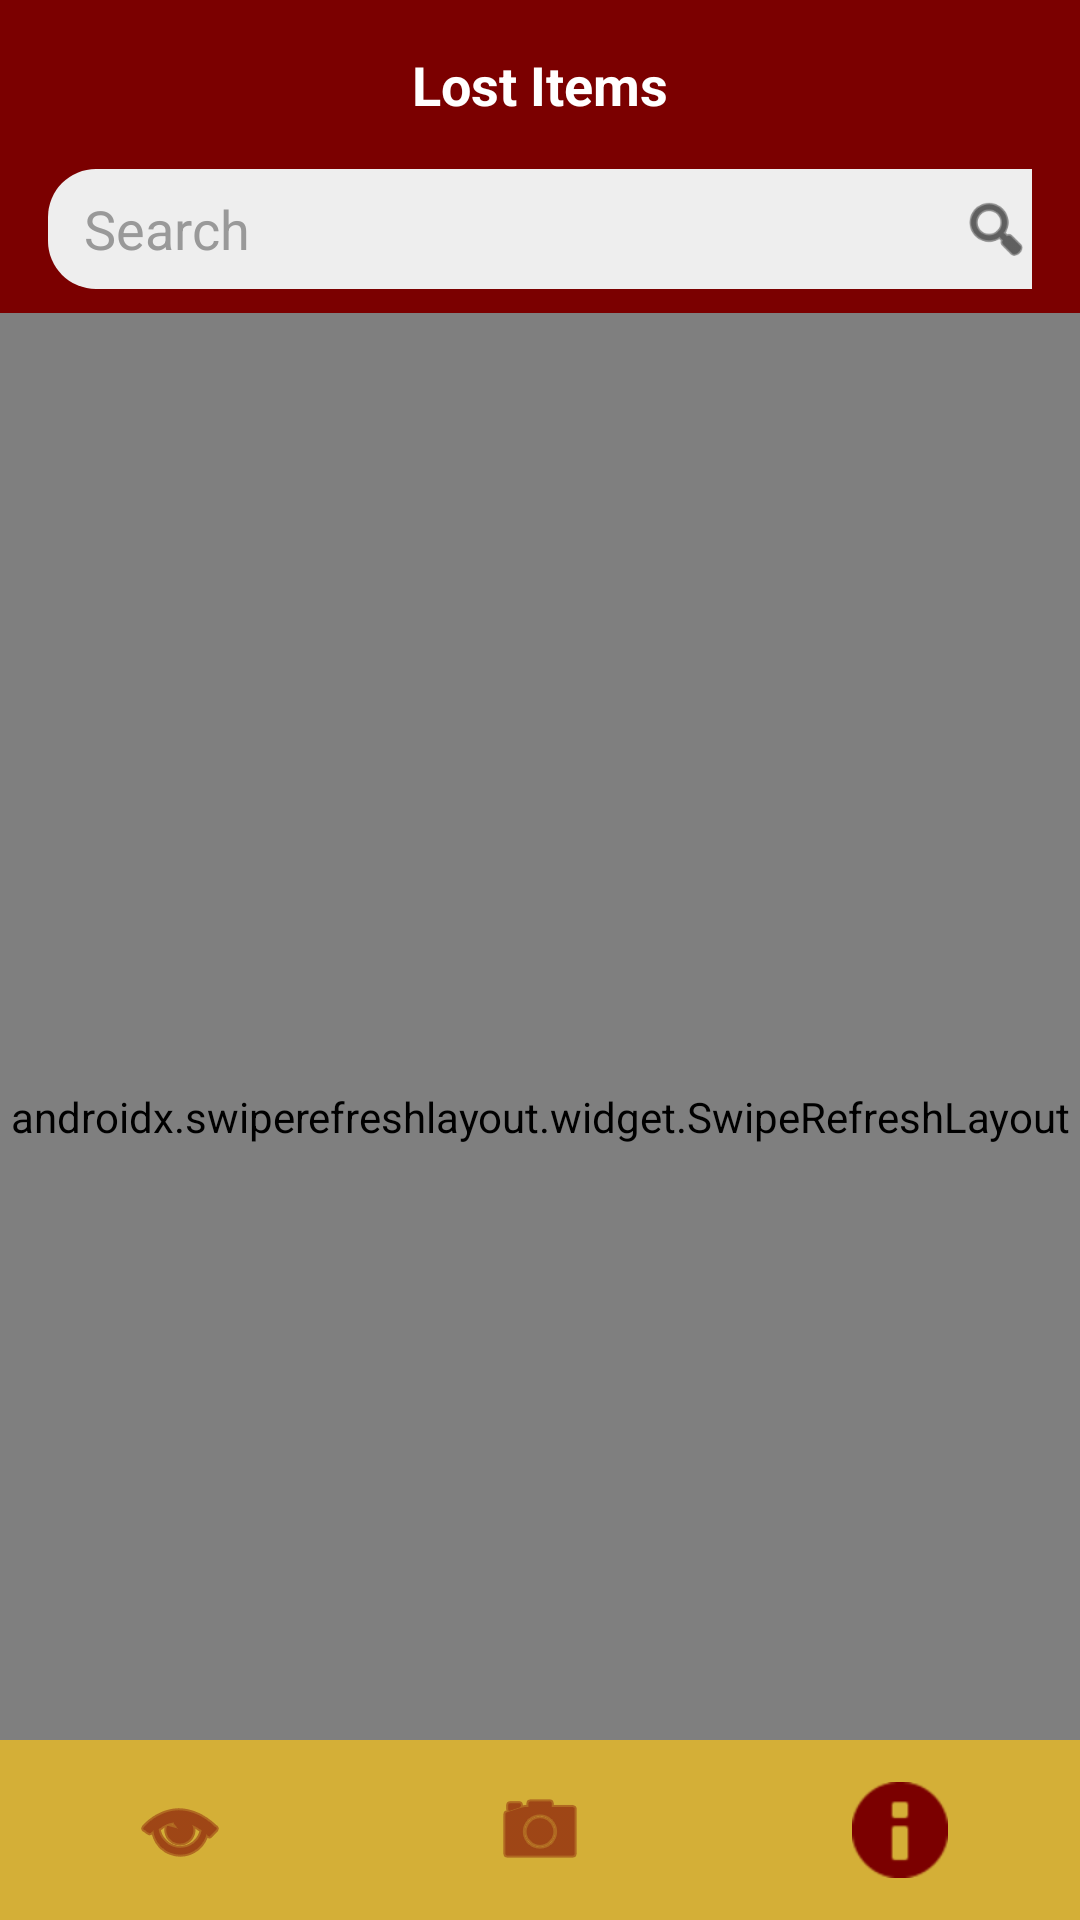

Produce the Android XML layout that renders to this screen, including the resource entries it uses.
<!-- AndroidManifest.xml: application theme Theme.LostFoundManagementSystem -->
<!-- res/layout/activity_lost_items.xml -->
<?xml version="1.0" encoding="utf-8"?>
<FrameLayout xmlns:android="http://schemas.android.com/apk/res/android"
    xmlns:app="http://schemas.android.com/apk/res-auto"
    xmlns:tools="http://schemas.android.com/tools"
    android:id="@+id/rootLayout"
    android:layout_width="match_parent"
    android:layout_height="match_parent"
    android:background="#7B0000">

    
    <LinearLayout
        android:id="@+id/mainContentLayout"
        android:layout_width="match_parent"
        android:layout_height="match_parent"
        android:orientation="vertical"
        android:background="#7B0000">

        
        <RelativeLayout
            android:layout_width=   "match_parent"
            android:layout_height="wrap_content"
            android:padding="16dp">

            <TextView
                android:id="@+id/titleText"
                android:layout_width="wrap_content"
                android:layout_height="wrap_content"
                android:text="Lost Items"
                android:textColor="#FFFFFF"
                android:textSize="18sp"
                android:textStyle="bold"
                android:layout_centerInParent="true" />
        </RelativeLayout>

        
        <LinearLayout
            android:layout_width="match_parent"
            android:layout_height="wrap_content"
            android:paddingHorizontal="16dp"
            android:paddingBottom="8dp"
            android:orientation="horizontal"
            android:gravity="center_vertical">

            <EditText
                android:id="@+id/searchEditText"
                android:layout_width="0dp"
                android:layout_weight="1"
                android:layout_height="40dp"
                android:background="@drawable/search_background"
                android:hint="Search"
                android:paddingStart="12dp"
                android:textColorHint="#999" />

            <ImageView
                android:layout_width="24dp"
                android:layout_height="24dp"
                android:layout_marginStart="-40dp"
                android:src="@android:drawable/ic_menu_search"
                android:tint="#000" />
        </LinearLayout>

        
        <androidx.swiperefreshlayout.widget.SwipeRefreshLayout
            android:id="@+id/swipeRefreshLayout"
            android:layout_width="match_parent"
            android:layout_height="0dp"
            android:layout_weight="1">

            <androidx.recyclerview.widget.RecyclerView
                android:id="@+id/lostItemsRecyclerView"
                android:layout_width="match_parent"
                android:layout_height="match_parent"
                android:clipToPadding="false"
                android:padding="16dp"
                tools:listitem="@layout/item_lost" />
        </androidx.swiperefreshlayout.widget.SwipeRefreshLayout>
    </LinearLayout>

    
    <FrameLayout
        android:id="@+id/fragmentContainer"
        android:layout_width="match_parent"
        android:layout_height="match_parent"
        android:visibility="gone" />

    
    <include
        layout="@layout/bottom_nav"
        android:id="@+id/bottomNavBar"
        android:layout_width="match_parent"
        android:layout_height="60dp"
        android:layout_gravity="bottom"/>
</FrameLayout>
<!-- res/layout/item_lost.xml (included above) -->
<LinearLayout xmlns:android="http://schemas.android.com/apk/res/android"
    android:layout_width="160dp"
    android:layout_height="wrap_content"
    android:orientation="vertical"
    android:background="#FFFFFF"
    android:layout_margin="8dp"
    android:padding="8dp"
    android:elevation="2dp"
    android:gravity="center"
    android:layout_gravity="center"
    android:backgroundTint="#FFF"
    android:clipToPadding="false">

    <ImageView
        android:id="@+id/itemImage"
        android:layout_width="120dp"
        android:layout_height="120dp"
        android:scaleType="centerCrop"
        android:src="@drawable/ic_launcher_background"
        android:background="@drawable/rounded_image"
        android:clipToOutline="true"/>

    <TextView
        android:id="@+id/itemName"
        android:layout_width="wrap_content"
        android:layout_height="wrap_content"
        android:text="Name"
        android:textColor="#000"
        android:layout_marginTop="8dp"
        android:textStyle="bold"/>

    <TextView
        android:id="@+id/itemLocation"
        android:layout_width="wrap_content"
        android:layout_height="wrap_content"
        android:text="Location"
        android:textColor="#666"/>
</LinearLayout>
<!-- res/layout/bottom_nav.xml (included above) -->
<?xml version="1.0" encoding="utf-8"?>
<LinearLayout xmlns:android="http://schemas.android.com/apk/res/android"
    android:id="@+id/bottomNavBar"
    android:layout_width="match_parent"
    android:layout_height="60dp"
    android:orientation="horizontal"
    android:background="#D4AF37"
    android:weightSum="3">

    <ImageButton
        android:id="@+id/homeButton"
        android:layout_width="0dp"
        android:layout_height="match_parent"
        android:layout_weight="1"
        android:background="@android:color/transparent"
        android:src="@android:drawable/ic_menu_view"
        android:scaleType="centerInside"
        android:contentDescription="Home"
        android:tint="#7B0000" />

    <ImageButton
        android:id="@+id/cameraButton"
        android:layout_width="0dp"
        android:layout_height="match_parent"
        android:layout_weight="1"
        android:background="@android:color/transparent"
        android:src="@android:drawable/ic_menu_camera"
        android:scaleType="centerInside"
        android:contentDescription="Camera"
        android:tint="#7B0000" />

    <ImageButton
        android:id="@+id/notificationButton"
        android:layout_width="0dp"
        android:layout_height="match_parent"
        android:layout_weight="1"
        android:background="@android:color/transparent"
        android:src="@android:drawable/ic_dialog_info"
        android:scaleType="centerInside"
        android:contentDescription="Notifications"
        android:tint="#7B0000" />
</LinearLayout>
<!-- resources referenced by this layout -->
<resources>
  <!-- drawable rounded_image (drawable) -->
  <shape xmlns:android="http://schemas.android.com/apk/res/android"
      android:shape="rectangle">
      <corners android:radius="12dp" />
      <solid android:color="#CCC" />
  </shape>
  <!-- drawable search_background (drawable) -->
  <shape xmlns:android="http://schemas.android.com/apk/res/android"
      android:shape="rectangle">
      <solid android:color="#EEEEEE" />
      <corners android:radius="16dp" />
  </shape>
  <style name="Theme.LostFoundManagementSystem" parent="Theme.MaterialComponents.DayNight.DarkActionBar">
          
          <item name="colorPrimary">@color/maroon</item>
          <item name="colorPrimaryVariant">@color/maroon</item>
          <item name="colorOnPrimary">@color/white</item>
          
          <item name="android:statusBarColor">@color/maroon</item>
      </style>
  <color name="maroon">#800000</color>
  <color name="white">#FFFFFF</color>
</resources>
